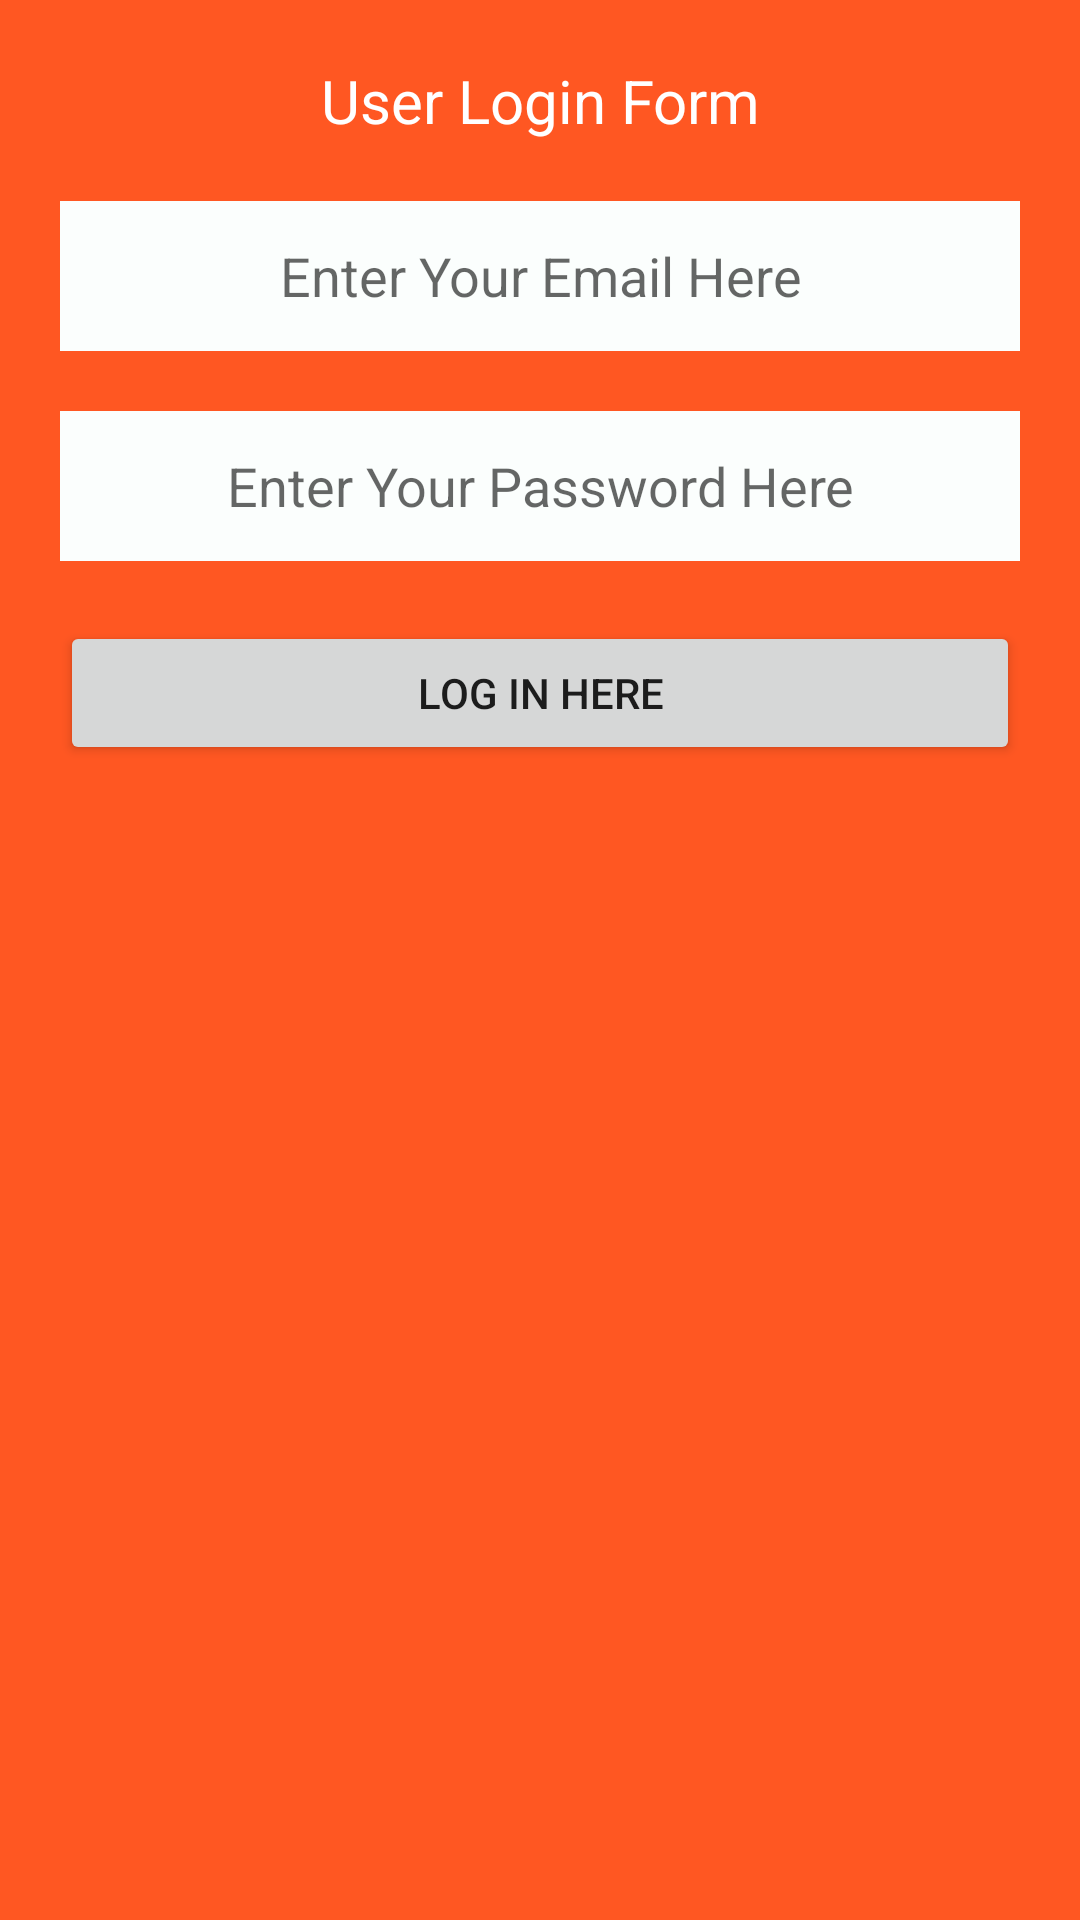

Android layout source for this screen:
<!-- AndroidManifest.xml: application theme Theme.MysqlApplication -->
<!-- res/layout/activity_user_login.xml -->
<?xml version="1.0" encoding="utf-8"?>
<RelativeLayout xmlns:android="http://schemas.android.com/apk/res/android"
    xmlns:tools="http://schemas.android.com/tools"
    android:id="@+id/activity_user_login"
    android:layout_width="match_parent"
    android:layout_height="match_parent"
    tools:context="com.example.mysqlapplication.UserLoginActivity"
    android:background="#FF5722"
    android:padding="20dp">

    <TextView
        android:text="User Login Form"
        android:layout_width="wrap_content"
        android:layout_height="wrap_content"
        android:layout_alignParentTop="true"
        android:layout_centerHorizontal="true"
        android:id="@+id/textView"
        android:gravity="center"
        android:textSize="20dp"
        android:textColor="#fff"/>

    <EditText
        android:layout_width="fill_parent"
        android:layout_height="50dp"
        android:background="#fbfefd"
        android:inputType="textPersonName"
        android:ems="10"
        android:layout_below="@+id/textView"
        android:layout_centerHorizontal="true"
        android:layout_marginTop="20dp"
        android:id="@+id/email"
        android:hint="Enter Your Email Here"
        android:gravity="center"
        />

    <EditText
        android:layout_width="fill_parent"
        android:layout_height="50dp"
        android:background="#fbfefd"
        android:inputType="textPassword"
        android:ems="10"
        android:layout_below="@+id/email"
        android:layout_centerHorizontal="true"
        android:layout_marginTop="20dp"
        android:id="@+id/password"
        android:hint="Enter Your Password Here"
        android:gravity="center"/>

    <Button
        android:text="Log In Here"
        android:layout_width="fill_parent"
        android:layout_height="wrap_content"
        android:layout_below="@+id/password"
        android:layout_centerHorizontal="true"
        android:layout_marginTop="20dp"
        android:id="@+id/Login" />

</RelativeLayout>
<!-- resources referenced by this layout -->
<resources>
  <style name="Theme.MysqlApplication" parent="Theme.MaterialComponents.DayNight.DarkActionBar">
          
          <item name="colorPrimary">@color/purple_500</item>
          <item name="colorPrimaryVariant">@color/purple_700</item>
          <item name="colorOnPrimary">@color/white</item>
          
          <item name="colorSecondary">@color/teal_200</item>
          <item name="colorSecondaryVariant">@color/teal_700</item>
          <item name="colorOnSecondary">@color/black</item>
          
          <item name="android:statusBarColor" tools:targetApi="l">?attr/colorPrimaryVariant</item>
          
      </style>
  <!-- not gathered from this repository: default colours our renderer supplied (Android Studio template values) -->
  <color name="purple_500">#FF6200EE</color>
  <color name="purple_700">#FF3700B3</color>
  <color name="teal_200">#FF03DAC5</color>
  <color name="teal_700">#FF018786</color>
  <color name="black">#FF000000</color>
  <color name="white">#FFFFFFFF</color>
</resources>
